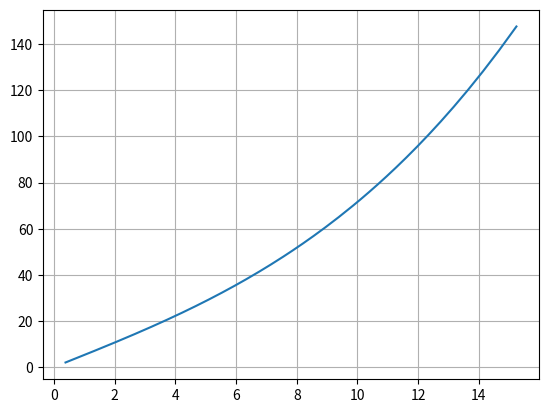

This chart was generated by the following Python code:
get_ipython().run_line_magic("reset", " -f")


import sympy as sm
import numpy as np
import matplotlib.pyplot as plt


# create expression for velocity
d, t, s = sm.symbols("d, t, s")
r = d/2        # cylinder radius in km
w = sm.pi*2/t  # cylinder rad/micros
v = w*r        # cylinder km/micros
v


# create an expression for mph
vals = {d: 054.2e-6  } # km
kmm = v.subs(vals)     # km/micros
kms = kmm*1e6          # km/s
kmh = kms*3600         # km/h
mph = kmh*0.621371     # mi/h
mph


# create a function to calculate mph from micros
mph_func = sm.lambdify([t], mph, modules="numpy")
mph_func(1_000_000)


# create a function to calcualte power from mph
power = (5.244820*mph) + (0.019168*mph*mph*mph)
power_func = sm.lambdify([t], power, modules="numpy")
power_func(1_000_000)


# plot the results using a test dataset
micros = np.linspace(2.5e4, 1e6, 1000)
speeds = [mph_func(m) for m in micros]
powers = [power_func(m) for m in micros]
plt.plot(speeds, powers)
plt.grid();


# create the javascript code
from sympy.printing.jscode import jscode
print(f'mph = {jscode(mph)}')
print(f'watts = {jscode(power)}')
